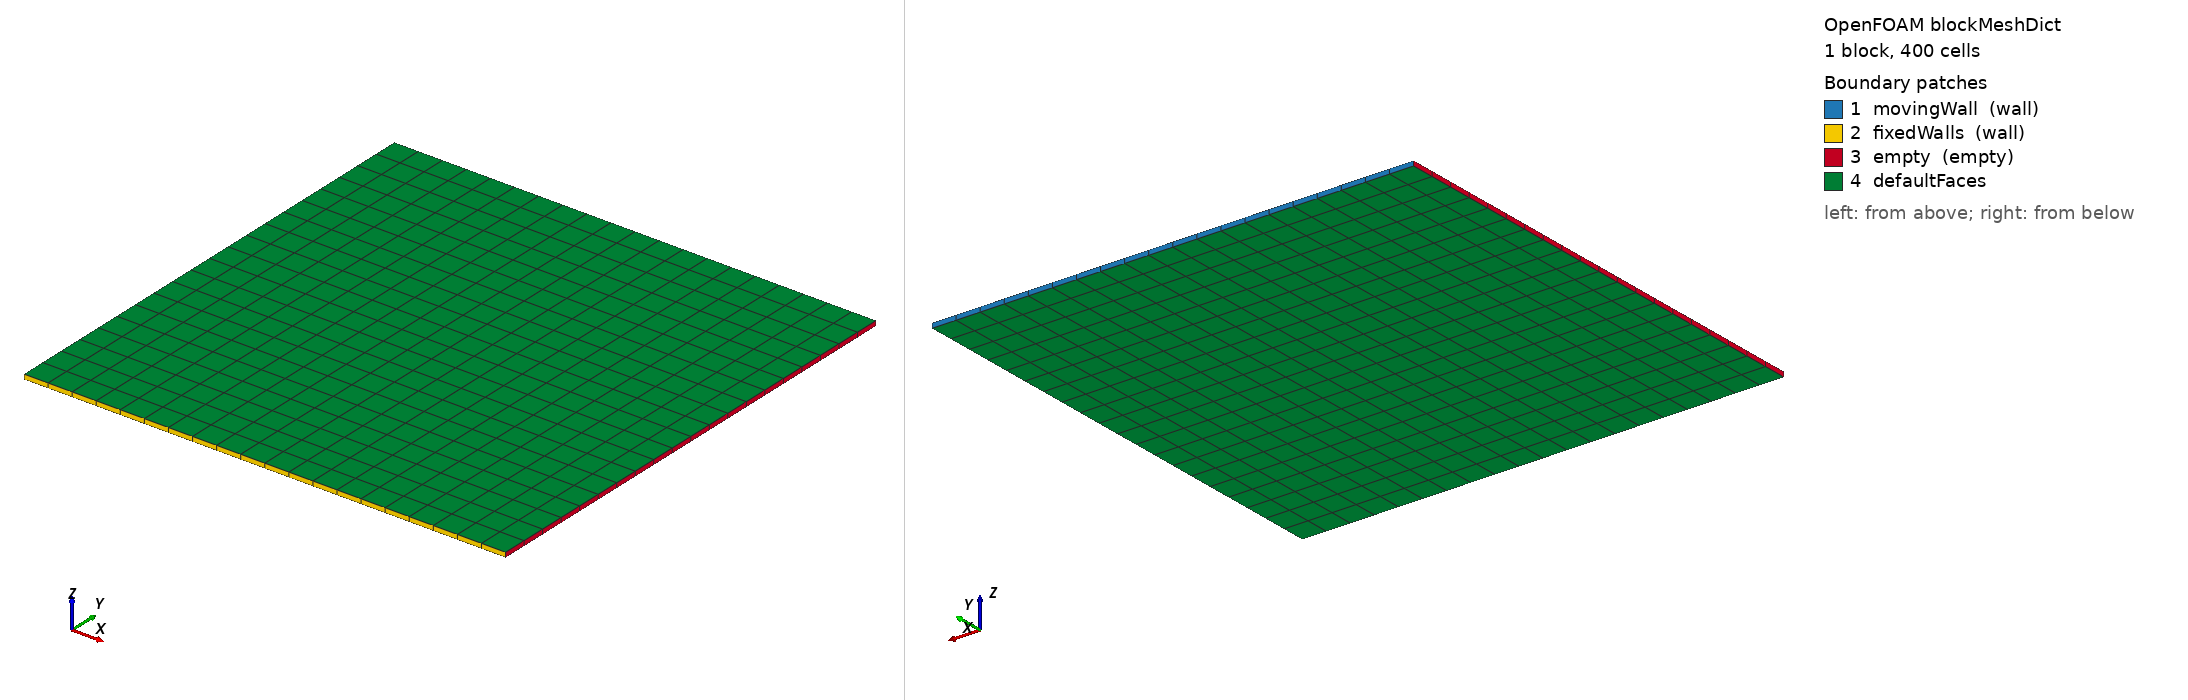

OpenFOAM case: the mesh blockMesh builds from blockMeshDict, 1 block(s), 400 cells. Boundary patches (legend numbers): 1 movingWall (wall), 2 fixedWalls (wall), 3 empty (empty), 4 defaultFaces. Left view from above one corner, right view from below the opposite corner. Boundary conditions: 2 field file(s) under 0/; 3 of 4 drawn patches have an entry in a shipped field file.

=== system/blockMeshDict ===
convertToMeters 1.0;

vertices
(
    (0 0 0)
    (0.0001 0 0)
    (0.0001 0.0001 0)
    (0 0.0001 0)
    (0 0 0.000001)
    (0.0001 0 0.000001)
    (0.0001 0.0001 0.000001)
    (0 0.0001 0.000001)
);

blocks
(
    hex (0 1 2 3 4 5 6 7) (20 20 1) simpleGrading (1 1 1)
);

edges
();

boundary
(
    movingWall
    {
        type wall;
        faces
        (
            (3 2 6 7)
        );
    }
    fixedWalls
    {
        type wall;
        faces
        (
            (0 1 5 4)
            (1 2 6 5)
            (0 3 7 4)
        );
    }
    empty
    {
        type empty;
        faces
        (
            (0 4 7 3)
            (1 5 6 2)
        );
    }
);

mergePatchPairs
();

=== system/controlDict ===
FoamFile
{
    version     2.0;
    format      ascii;
    class       dictionary;
    object      controlDict;
}
// * * * * * * * * * * * * * * * * * * * * * * * * * * * * * * * * * * * * * //

application     pisoFoam;

startFrom       startTime;

startTime       0;

stopAt          endTime;

endTime         10;

deltaT          0.005;

writeControl    timeStep;

writeInterval   100;

purgeWrite      0;

writeFormat     ascii;

writePrecision  6;

writeCompression off;

timeFormat      general;

timePrecision   6;

runTimeModifiable true;

adjustTimeStep  false;

maxCo           0.5;

functions       {};

// ************************************************************************* //

=== 0/U ===
FoamFile
{
    version     2.0;
    format      ascii;
    class       volVectorField;
    object      U;
}
// * * * * * * * * * * * * * * * * * * * * * * * * * * * * * * * * * * * * * //

dimensions      [0 1 -1 0 0 0 0];

internalField   uniform (0 0 0);

boundaryField
{
    movingWall
    {
        type            fixedValue;
        value           uniform 0.1 0 0;
    }

    fixedWalls
    {
        type            fixedValue;
        value           uniform 0 0 0;
    }

    empty
    {
        type            empty;
    }
}

// ************************************************************************* //

=== 0/p ===
FoamFile
{
    version     2.0;
    format      ascii;
    class       volScalarField;
    object      p;
}
// * * * * * * * * * * * * * * * * * * * * * * * * * * * * * * * * * * * * * //

dimensions      [0 2 -2 0 0 0 0];

internalField   uniform 0;

boundaryField
{
    movingWall
    {
        type            zeroGradient;
    }

    fixedWalls
    {
        type            zeroGradient;
    }

    empty
    {
        type            empty;
    }
}

// ************************************************************************* //
